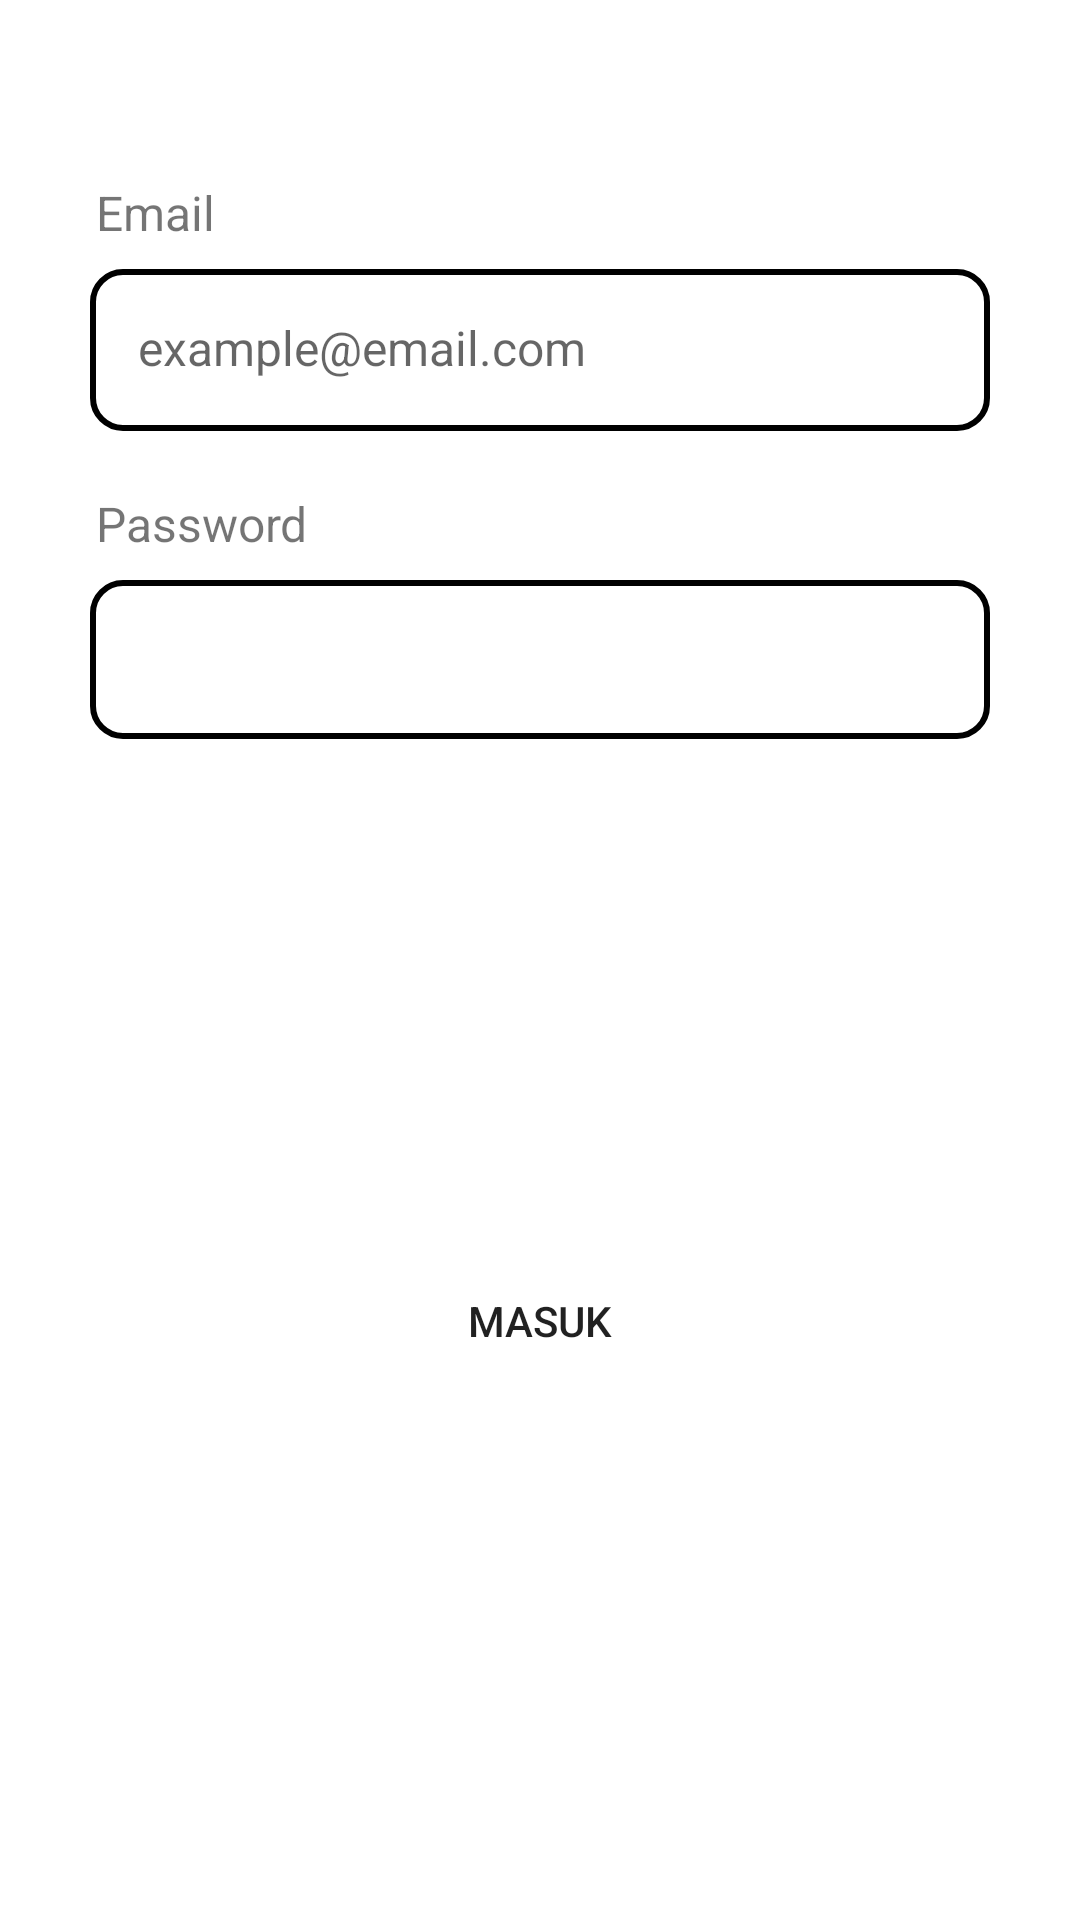

The Android layout XML behind this screen, and the referenced resources:
<!-- AndroidManifest.xml: application theme Theme.AbsenManualLogin -->
<!-- res/layout/activity_login_fragment1.xml -->
<?xml version="1.0" encoding="utf-8"?>
<androidx.constraintlayout.widget.ConstraintLayout xmlns:android="http://schemas.android.com/apk/res/android"
    xmlns:app="http://schemas.android.com/apk/res-auto"
    xmlns:tools="http://schemas.android.com/tools"
    android:layout_width="match_parent"
    android:layout_height="match_parent"
    tools:context=".LoginFragment1">

    <EditText
        android:id="@+id/password1"
        style="@style/Widget.Material3.AutoCompleteTextView.OutlinedBox"
        android:layout_width="0dp"
        android:layout_height="53dp"
        android:layout_marginStart="30dp"
        android:layout_marginTop="8dp"
        android:layout_marginEnd="30dp"
        android:height="50dp"
        android:background="@drawable/drawable_text_background"
        android:ems="10"
        android:inputType="textPassword"
        android:minHeight="48dp"
        android:textSize="16sp"
        app:layout_constraintEnd_toEndOf="parent"
        app:layout_constraintHorizontal_bias="0.521"
        app:layout_constraintStart_toStartOf="parent"
        app:layout_constraintTop_toBottomOf="@+id/password_txt1" />

    <TextView
        android:id="@+id/email_txt1"
        android:layout_width="wrap_content"
        android:layout_height="wrap_content"
        android:layout_marginStart="32dp"
        android:layout_marginTop="60dp"
        android:text="Email"
        android:textSize="16sp"
        app:layout_constraintStart_toStartOf="parent"
        app:layout_constraintTop_toTopOf="parent" />

    <EditText
        android:id="@+id/email1"
        style="@style/Widget.Material3.AutoCompleteTextView.OutlinedBox"
        android:layout_width="0dp"
        android:layout_height="54dp"
        android:layout_marginStart="30dp"
        android:layout_marginTop="8dp"
        android:layout_marginEnd="30dp"
        android:height="50dp"
        android:background="@drawable/drawable_text_background"
        android:ems="10"
        android:hint="example@email.com"
        android:inputType="textEmailAddress"
        android:minHeight="48dp"
        android:textSize="16sp"
        app:layout_constraintEnd_toEndOf="parent"
        app:layout_constraintHorizontal_bias="0.0"
        app:layout_constraintStart_toStartOf="parent"
        app:layout_constraintTop_toBottomOf="@+id/email_txt1" />

    <TextView
        android:id="@+id/password_txt1"
        android:layout_width="wrap_content"
        android:layout_height="wrap_content"
        android:layout_marginStart="32dp"
        android:layout_marginTop="20dp"
        android:text="Password"
        android:textSize="16sp"
        app:layout_constraintStart_toStartOf="parent"
        app:layout_constraintTop_toBottomOf="@+id/email1" />

    <Button
        android:id="@+id/masuk"
        android:layout_width="0dp"
        android:layout_height="wrap_content"
        android:layout_marginStart="30dp"
        android:layout_marginTop="170dp"
        android:layout_marginEnd="30dp"
        android:background="@drawable/rounded_btn"
        android:text="masuk"
        app:layout_constraintEnd_toEndOf="parent"
        app:layout_constraintHorizontal_bias="0.0"
        app:layout_constraintStart_toStartOf="parent"
        app:layout_constraintTop_toBottomOf="@+id/password1" />
</androidx.constraintlayout.widget.ConstraintLayout>
<!-- resources referenced by this layout -->
<resources>
  <!-- drawable drawable_text_background (drawable) -->
  <?xml version="1.0" encoding="utf-8"?>
  <selector xmlns:android="http://schemas.android.com/apk/res/android">
  <item>
      <shape android:shape="rectangle">
          <solid android:color="@color/white"/>
          <corners android:radius="10dp"/>
          <stroke android:width="2dp"/>
      </shape>
  </item>
  </selector>
  <style name="Theme.AbsenManualLogin" parent="Theme.MaterialComponents.DayNight.DarkActionBar">
          
          <item name="colorPrimary">@color/purple_500</item>
          <item name="colorPrimaryVariant">@color/purple_700</item>
          <item name="colorOnPrimary">@color/white</item>
          
          <item name="colorSecondary">@color/teal_200</item>
          <item name="colorSecondaryVariant">@color/teal_700</item>
          <item name="colorOnSecondary">@color/black</item>
          
          <item name="android:statusBarColor" tools:targetApi="l">?attr/colorPrimaryVariant</item>
          
      </style>
  <!-- not gathered from this repository: default colours our renderer supplied (Android Studio template values) -->
  <color name="purple_500">#FF6200EE</color>
  <color name="purple_700">#FF3700B3</color>
  <color name="teal_200">#FF03DAC5</color>
  <color name="teal_700">#FF018786</color>
  <color name="black">#FF000000</color>
  <color name="white">#FFFFFFFF</color>
</resources>
